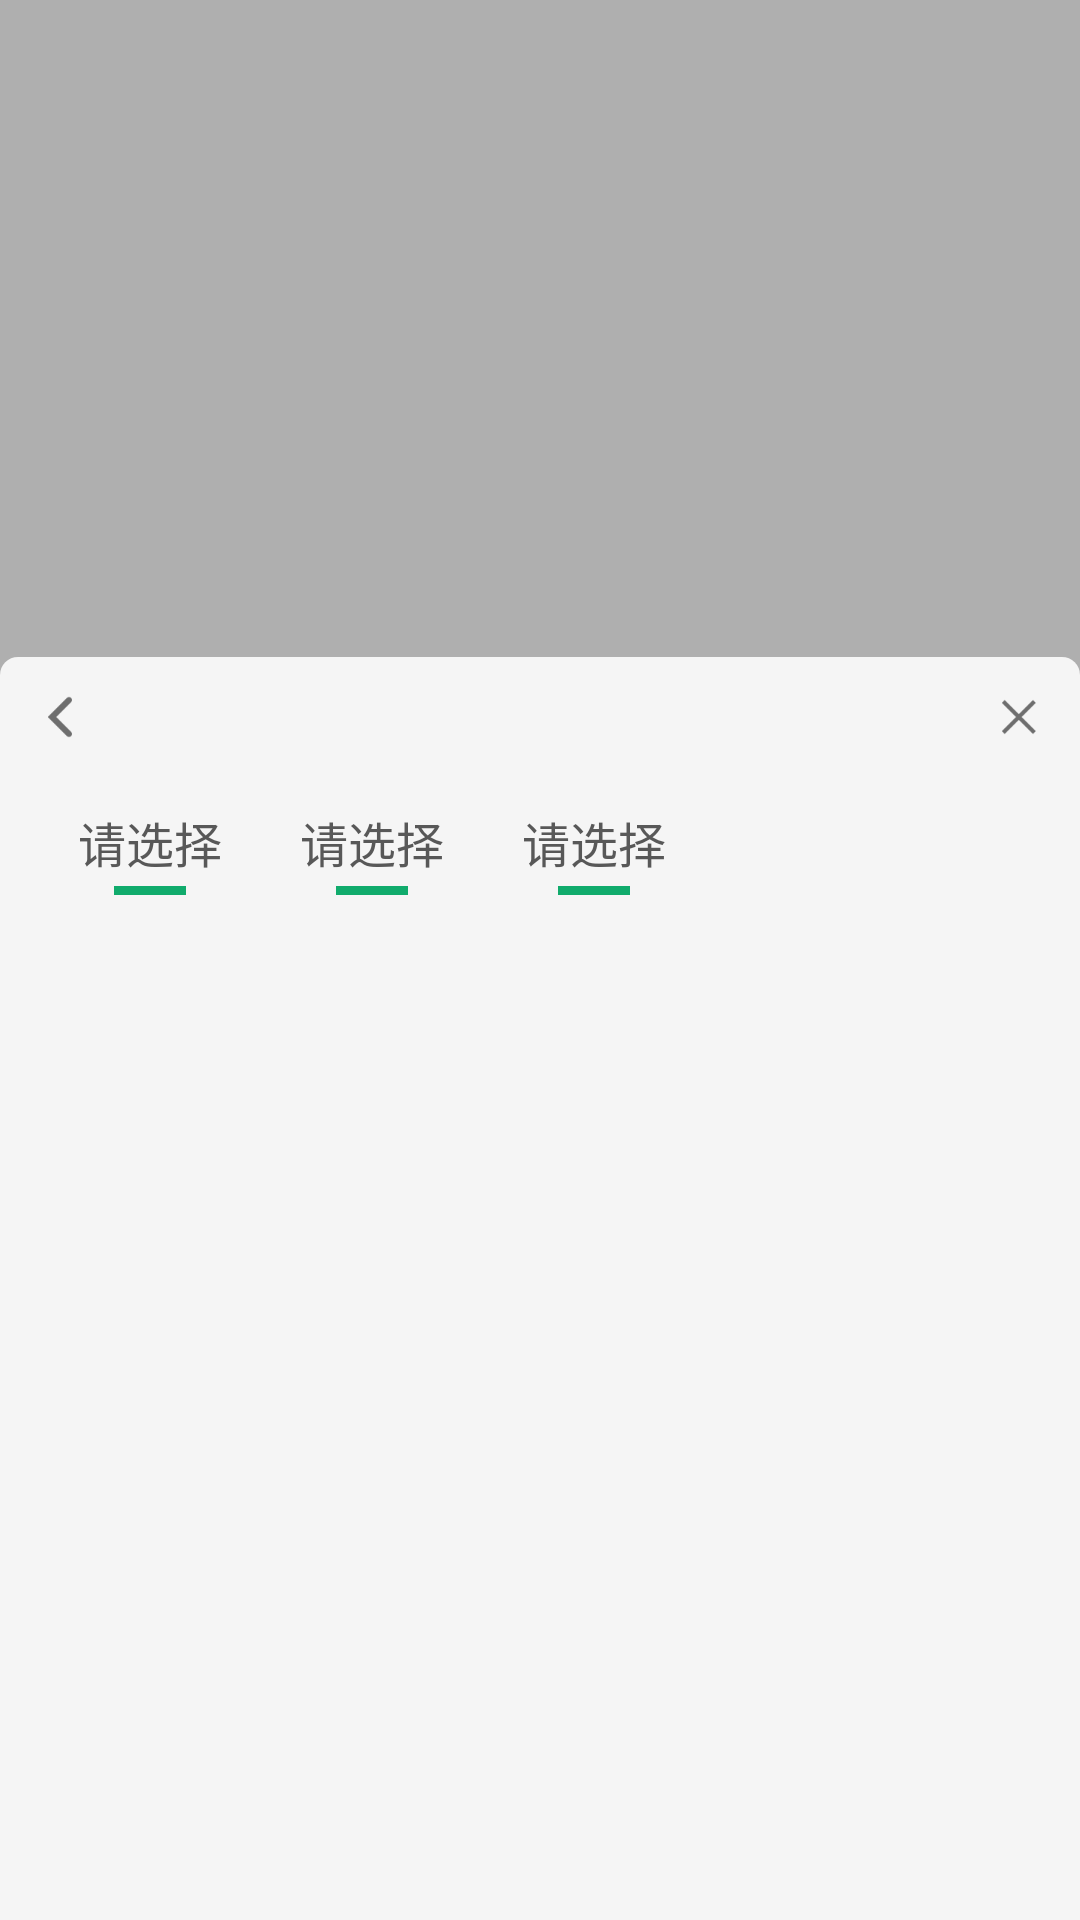

Produce the Android XML layout that renders to this screen, including the resource entries it uses.
<!-- AndroidManifest.xml: application theme AppTheme -->
<!-- res/layout/view_popup_selectorg.xml -->
<?xml version="1.0" encoding="utf-8"?>
<RelativeLayout xmlns:android="http://schemas.android.com/apk/res/android"
    android:id="@+id/rl_body"
    android:layout_width="match_parent"
    android:layout_height="match_parent"
    android:background="#4d000000">

    <RelativeLayout
        android:layout_width="match_parent"
        android:layout_height="421dp"
        android:layout_alignParentBottom="true"
        android:background="@drawable/bg_frombottom">

        <RelativeLayout
            android:id="@+id/rl_top"
            android:layout_width="match_parent"
            android:layout_height="wrap_content">

            <ImageView
                android:id="@+id/iv_back"
                android:layout_width="40dp"
                android:layout_height="40dp"
                android:scaleType="center"
                android:src="@mipmap/icon_back_small" />

            <ImageView
                android:id="@+id/iv_close"
                android:layout_width="40dp"
                android:layout_height="40dp"
                android:layout_alignParentRight="true"
                android:layout_centerVertical="true"
                android:scaleType="center"
                android:src="@mipmap/icon_close" />
        </RelativeLayout>

        <RelativeLayout
            android:id="@+id/rl_branch"
            android:layout_width="wrap_content"
            android:layout_height="wrap_content"
            android:layout_marginTop="10dp"
            android:layout_below="@id/rl_top"
            android:layout_marginLeft="26dp">

            <TextView
                android:id="@+id/tv_branch"
                android:layout_width="wrap_content"
                android:layout_height="wrap_content"
                android:textColor="#585858"
                android:textSize="16sp"
                android:text="请选择" />

            <View
                android:id="@+id/view_branch"
                android:layout_width="24dp"
                android:layout_height="3dp"
                android:layout_below="@id/tv_branch"
                android:layout_marginTop="3dp"
                android:layout_centerHorizontal="true"
                android:background="#10AB6C" />
        </RelativeLayout>

        <RelativeLayout
            android:id="@+id/rl_branchtype"
            android:layout_width="wrap_content"
            android:layout_height="wrap_content"
            android:layout_below="@id/rl_top"
            android:layout_marginTop="10dp"
            android:layout_marginLeft="26dp"
            android:layout_toRightOf="@id/rl_branch">

            <TextView
                android:id="@+id/tv_branchtype"
                android:layout_width="wrap_content"
                android:layout_height="wrap_content"
                android:textColor="#585858"
                android:textSize="16sp"
                android:text="请选择" />

            <View
                android:id="@+id/view_branchtype"
                android:layout_width="24dp"
                android:layout_height="3dp"
                android:layout_marginTop="3dp"
                android:layout_below="@id/tv_branchtype"
                android:layout_centerHorizontal="true"
                android:background="#10AB6C" />
        </RelativeLayout>

        <RelativeLayout
            android:id="@+id/rl_device"
            android:layout_width="wrap_content"
            android:layout_height="wrap_content"
            android:layout_below="@id/rl_top"
            android:layout_marginLeft="26dp"
            android:layout_marginTop="10dp"
            android:layout_toRightOf="@id/rl_branchtype">

            <TextView
                android:id="@+id/tv_device"
                android:layout_width="wrap_content"
                android:layout_height="wrap_content"
                android:textColor="#585858"
                android:textSize="16sp"
                android:text="请选择" />

            <View
                android:id="@+id/view_device"
                android:layout_width="24dp"
                android:layout_height="3dp"
                android:layout_marginTop="3dp"
                android:layout_below="@id/tv_device"
                android:layout_centerHorizontal="true"
                android:background="#10AB6C" />
        </RelativeLayout>

        <androidx.recyclerview.widget.RecyclerView
            android:id="@+id/rv_device"
            android:layout_width="match_parent"
            android:layout_height="wrap_content"
            android:layout_below="@id/rl_branch"
            android:layout_marginTop="20dp"
            android:layout_marginLeft="26dp"
            />
    </RelativeLayout>
</RelativeLayout>
<!-- resources referenced by this layout -->
<resources>
  <!-- drawable bg_frombottom (drawable) -->
  <?xml version="1.0" encoding="utf-8"?>
  <shape xmlns:android="http://schemas.android.com/apk/res/android">
      <solid android:color="#F5F5F5" />
      <corners
          android:bottomLeftRadius="0dp"
          android:bottomRightRadius="0dp"
          android:topLeftRadius="6dp"
          android:topRightRadius="6dp" />
  </shape>
  <!-- mipmap icon_back_small: png bitmap (mipmap-xhdpi, 356 bytes) -->
  <!-- mipmap icon_close: png bitmap (mipmap-xhdpi, 429 bytes) -->
  <style name="AppTheme" parent="Theme.AppCompat.Light.NoActionBar">
          
          <item name="colorPrimary">@color/colorPrimary</item>
          <item name="colorPrimaryDark">@color/colorPrimaryDark</item>
          <item name="colorAccent">@color/colorAccent</item>
      </style>
  <!-- not gathered from this repository: default colours our renderer supplied (Android Studio template values) -->
  <color name="colorPrimary">#FF6200EE</color>
  <color name="colorPrimaryDark">#FF3700B3</color>
  <color name="colorAccent">#FF03DAC5</color>
</resources>
